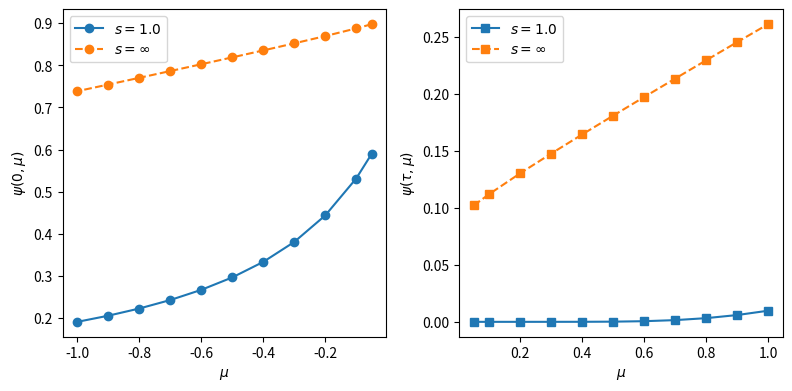

Python code for this plot:
#!/usr/bin/env python3
# -*- coding: utf-8 -*-
"""
Created on Wed May 11 13:00:26 2022

@author: sampasmann
"""

import numpy as np
import matplotlib.pyplot as plt

left1    = [5.89664e-01,5.31120e-01,4.43280e-01,3.80306e-01,3.32964e-01,2.96090e-01,2.66563e-01,2.42390e-01,2.22235e-01,2.05174e-01,1.90546e-01]    
right1   = [6.07488e-06,6.92516e-06,9.64232e-06,1.62339e-05,4.38580e-05,1.69372e-04,5.73465e-04,1.51282e-03,3.24369e-03,5.96036e-03,9.77123e-03]

leftInf  = [8.97798e-01,8.87836e-01,8.69581e-01,8.52299e-01,8.35503e-01,8.18996e-01,8.02676e-01,7.86493e-01,7.70429e-01,7.54496e-01,7.38721e-01]
rightInf = [1.02202e-01,1.12164e-01,1.30419e-01,1.47701e-01,1.64497e-01,1.81004e-01,1.97324e-01,2.13507e-01,2.29571e-01,2.45504e-01,2.61279e-01]

angle = np.array((0.05,0.1,0.2,0.3,0.4,0.5,0.6,0.7,0.8,0.9,1.0))

plt.figure(dpi=300,figsize=(8,4))

plt.subplot(121)
plt.plot(-angle,left1,'-o',label=r'$s=1.0$')
plt.plot(-angle,leftInf, '--o', label=r'$s=\infty$')
plt.xlabel(r'$\mu$')
plt.ylabel(r'$\psi(0,\mu)$')
plt.legend()
plt.tight_layout()
plt.subplot(122)
plt.plot(angle,right1,'-s',label=r'$s=1.0$')
plt.plot(angle,rightInf,'--s',label=r'$s=\infty$')
plt.xlabel(r'$\mu$')
plt.ylabel(r'$\psi(\tau,\mu)$')
plt.legend()
plt.tight_layout()
